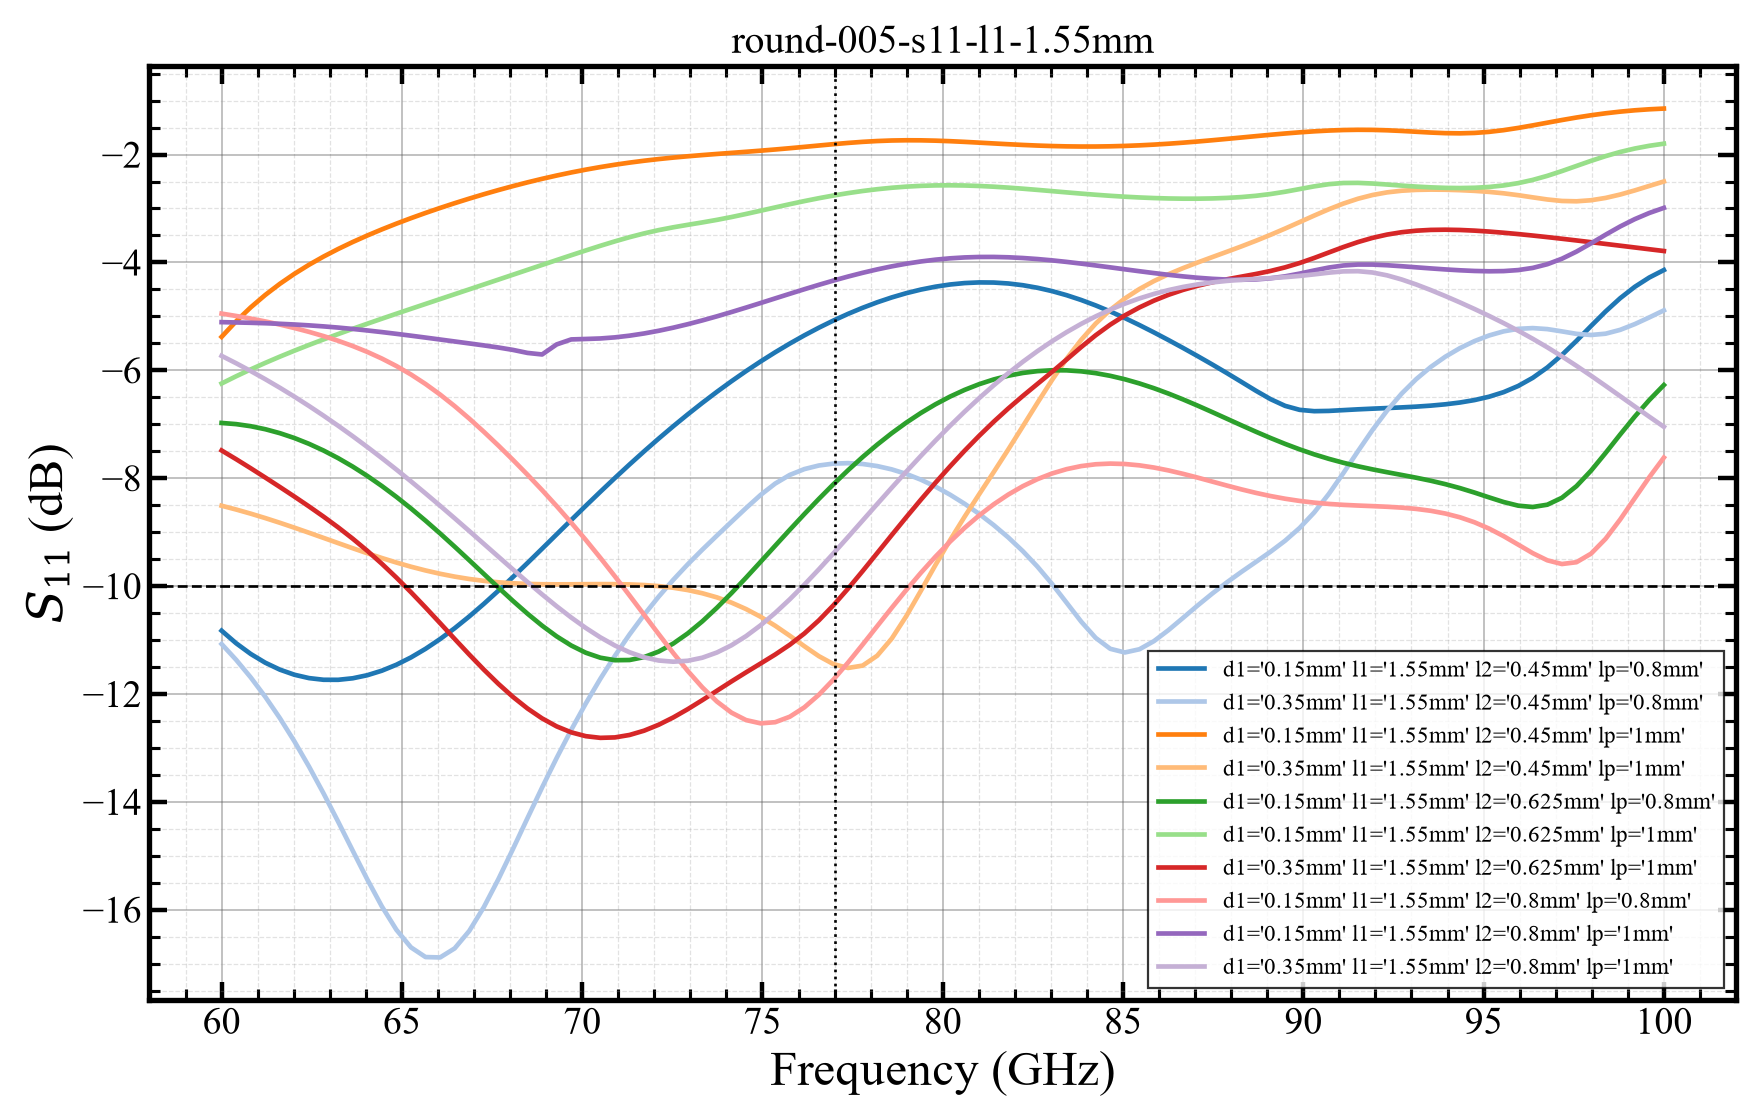

Source data for this figure (header and first rows):
freq_ghz, variation, s11_db
60, d1='0.15mm' l1='1.55mm' l2='0.45mm' lp='…, -10.83
60.4, d1='0.15mm' l1='1.55mm' l2='0.45mm' lp='…, -11.06
60.81, d1='0.15mm' l1='1.55mm' l2='0.45mm' lp='…, -11.26
61.21, d1='0.15mm' l1='1.55mm' l2='0.45mm' lp='…, -11.42
61.62, d1='0.15mm' l1='1.55mm' l2='0.45mm' lp='…, -11.55
62.02, d1='0.15mm' l1='1.55mm' l2='0.45mm' lp='…, -11.64
62.42, d1='0.15mm' l1='1.55mm' l2='0.45mm' lp='…, -11.71
62.83, d1='0.15mm' l1='1.55mm' l2='0.45mm' lp='…, -11.74
63.23, d1='0.15mm' l1='1.55mm' l2='0.45mm' lp='…, -11.74
63.64, d1='0.15mm' l1='1.55mm' l2='0.45mm' lp='…, -11.71
64.04, d1='0.15mm' l1='1.55mm' l2='0.45mm' lp='…, -11.65
64.44, d1='0.15mm' l1='1.55mm' l2='0.45mm' lp='…, -11.57
64.85, d1='0.15mm' l1='1.55mm' l2='0.45mm' lp='…, -11.46
65.25, d1='0.15mm' l1='1.55mm' l2='0.45mm' lp='…, -11.32
65.66, d1='0.15mm' l1='1.55mm' l2='0.45mm' lp='…, -11.16
66.06, d1='0.15mm' l1='1.55mm' l2='0.45mm' lp='…, -10.98
66.46, d1='0.15mm' l1='1.55mm' l2='0.45mm' lp='…, -10.78
66.87, d1='0.15mm' l1='1.55mm' l2='0.45mm' lp='…, -10.56
67.27, d1='0.15mm' l1='1.55mm' l2='0.45mm' lp='…, -10.33
67.68, d1='0.15mm' l1='1.55mm' l2='0.45mm' lp='…, -10.09
68.08, d1='0.15mm' l1='1.55mm' l2='0.45mm' lp='…, -9.832
68.48, d1='0.15mm' l1='1.55mm' l2='0.45mm' lp='…, -9.572
68.89, d1='0.15mm' l1='1.55mm' l2='0.45mm' lp='…, -9.308
69.29, d1='0.15mm' l1='1.55mm' l2='0.45mm' lp='…, -9.042
69.7, d1='0.15mm' l1='1.55mm' l2='0.45mm' lp='…, -8.776
70.1, d1='0.15mm' l1='1.55mm' l2='0.45mm' lp='…, -8.512
70.51, d1='0.15mm' l1='1.55mm' l2='0.45mm' lp='…, -8.252
70.91, d1='0.15mm' l1='1.55mm' l2='0.45mm' lp='…, -7.996
71.31, d1='0.15mm' l1='1.55mm' l2='0.45mm' lp='…, -7.746
71.72, d1='0.15mm' l1='1.55mm' l2='0.45mm' lp='…, -7.503
72.12, d1='0.15mm' l1='1.55mm' l2='0.45mm' lp='…, -7.267
72.53, d1='0.15mm' l1='1.55mm' l2='0.45mm' lp='…, -7.038
72.93, d1='0.15mm' l1='1.55mm' l2='0.45mm' lp='…, -6.817
73.33, d1='0.15mm' l1='1.55mm' l2='0.45mm' lp='…, -6.604
73.74, d1='0.15mm' l1='1.55mm' l2='0.45mm' lp='…, -6.399
74.14, d1='0.15mm' l1='1.55mm' l2='0.45mm' lp='…, -6.203
74.55, d1='0.15mm' l1='1.55mm' l2='0.45mm' lp='…, -6.015
74.95, d1='0.15mm' l1='1.55mm' l2='0.45mm' lp='…, -5.836
75.35, d1='0.15mm' l1='1.55mm' l2='0.45mm' lp='…, -5.666
75.76, d1='0.15mm' l1='1.55mm' l2='0.45mm' lp='…, -5.505
76.16, d1='0.15mm' l1='1.55mm' l2='0.45mm' lp='…, -5.353
76.57, d1='0.15mm' l1='1.55mm' l2='0.45mm' lp='…, -5.21
76.97, d1='0.15mm' l1='1.55mm' l2='0.45mm' lp='…, -5.077
77.37, d1='0.15mm' l1='1.55mm' l2='0.45mm' lp='…, -4.954
77.78, d1='0.15mm' l1='1.55mm' l2='0.45mm' lp='…, -4.841
78.18, d1='0.15mm' l1='1.55mm' l2='0.45mm' lp='…, -4.739
78.59, d1='0.15mm' l1='1.55mm' l2='0.45mm' lp='…, -4.649
78.99, d1='0.15mm' l1='1.55mm' l2='0.45mm' lp='…, -4.57
79.39, d1='0.15mm' l1='1.55mm' l2='0.45mm' lp='…, -4.503
79.8, d1='0.15mm' l1='1.55mm' l2='0.45mm' lp='…, -4.45
80.2, d1='0.15mm' l1='1.55mm' l2='0.45mm' lp='…, -4.409
80.61, d1='0.15mm' l1='1.55mm' l2='0.45mm' lp='…, -4.383
81.01, d1='0.15mm' l1='1.55mm' l2='0.45mm' lp='…, -4.371
81.41, d1='0.15mm' l1='1.55mm' l2='0.45mm' lp='…, -4.373
81.82, d1='0.15mm' l1='1.55mm' l2='0.45mm' lp='…, -4.39
82.22, d1='0.15mm' l1='1.55mm' l2='0.45mm' lp='…, -4.423
82.63, d1='0.15mm' l1='1.55mm' l2='0.45mm' lp='…, -4.47
83.03, d1='0.15mm' l1='1.55mm' l2='0.45mm' lp='…, -4.532
83.43, d1='0.15mm' l1='1.55mm' l2='0.45mm' lp='…, -4.607
83.84, d1='0.15mm' l1='1.55mm' l2='0.45mm' lp='…, -4.696
... 940 more rows
